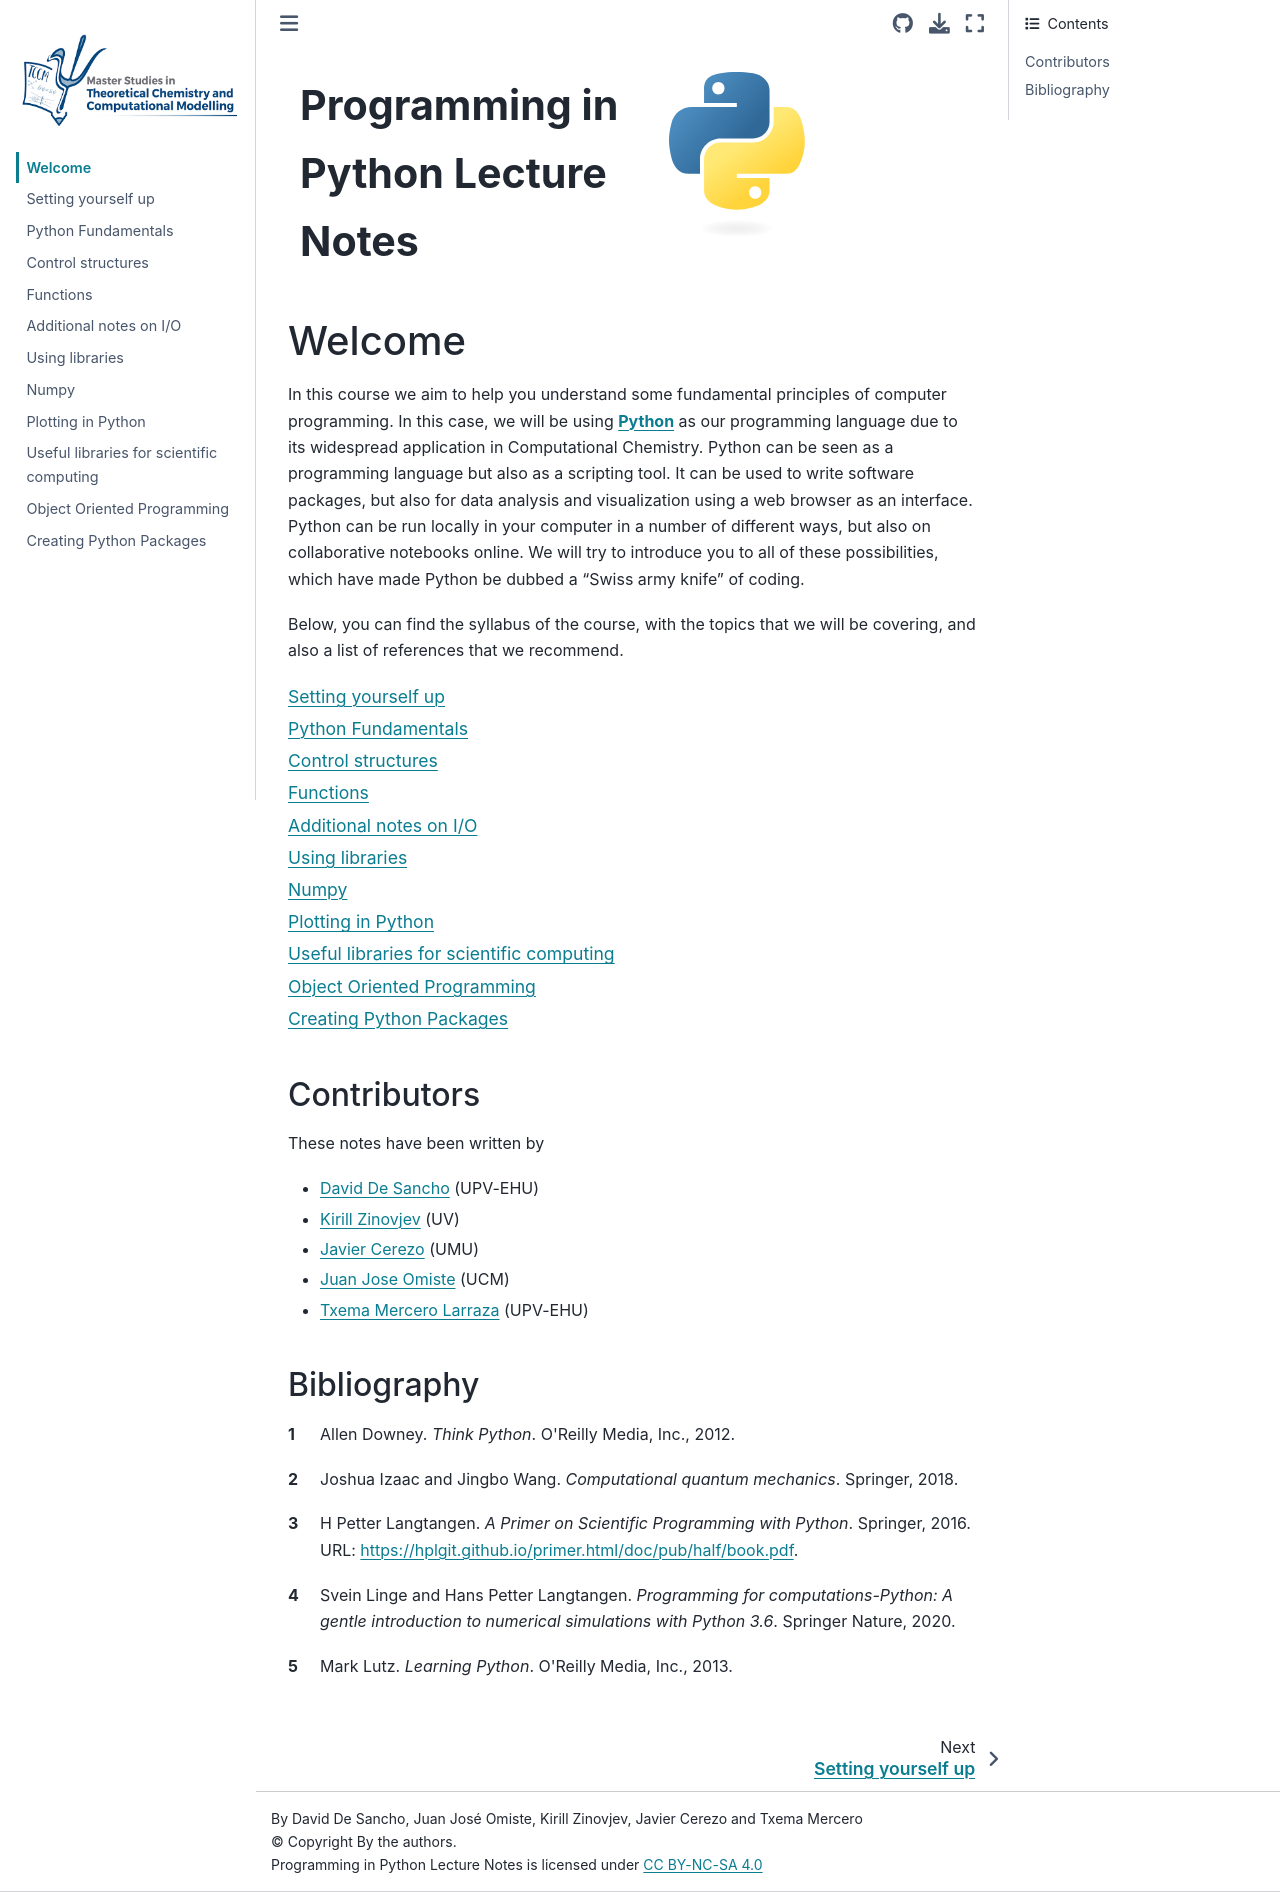

repository: KimikaTeorikoa/python-notes-tccm · page: intro.html · generator: jekyll

---
title: Programming in Python Course
---
::::{grid}
:gutter: 2

:::{grid-item}
:columns: 6 
:class: sd-fs-1
**Programming in Python Lecture Notes**
:::
:::{grid-item}
:columns: 4 
:class: sd-width-25
```{image} images/Python-logo-notext.svg
:width: 150px
:align: center
```
:::
::::

# Welcome
In this course we aim to help you understand some 
fundamental principles of computer programming. 
In this case, we will be using 
[**Python**](https://www.python.org/) as our programming
language due to its widespread application in Computational
Chemistry. Python can be seen as a programming language 
but also as a scripting tool. It can be used to write 
software packages, but also for data analysis and 
visualization using a web browser as an interface. Python
can be run locally in your computer in a number of 
different ways, but also on collaborative notebooks online. 
We will try to introduce you to all of these possibilities, 
which have made Python be dubbed a "Swiss army knife" of coding.

Below, you can find the syllabus of the course, with the
topics that we will be covering, and also a list of
references that we recommend.

```{tableofcontents}
```

## Contributors
These notes have been written by
* [David De Sancho](https://github.com/daviddesancho) (UPV-EHU)
* [Kirill Zinovjev](https://github.com/kzinovjev) (UV)
* [Javier Cerezo](https://github.com/jcerezochem) (UMU)
* [Juan Jose Omiste](https://github.com/jjomiste) (UCM)
* [Txema Mercero Larraza](https://github.com/pobmelat) (UPV-EHU)

## Bibliography
```{bibliography}
:style: unsrt
:all:
```
